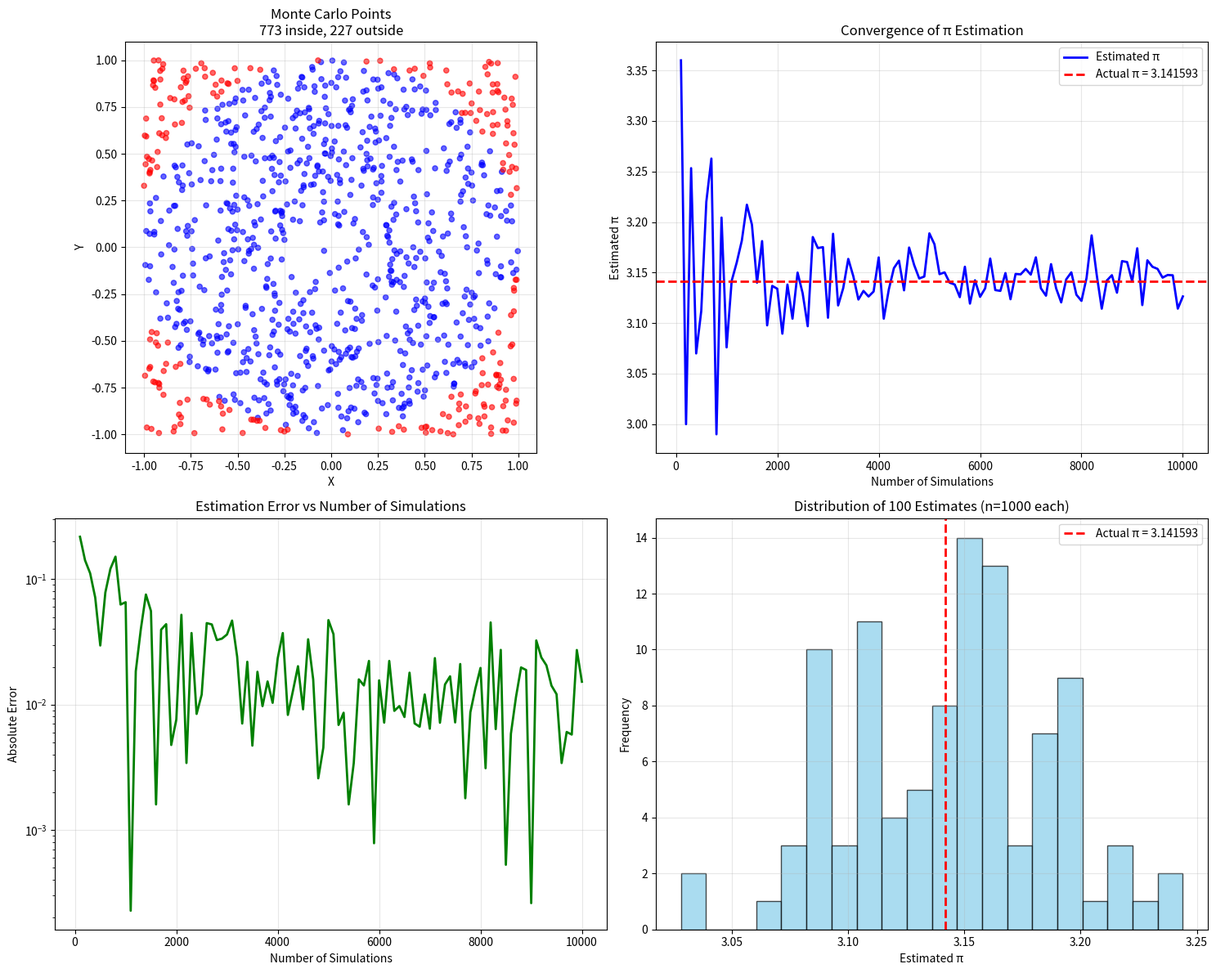

Write Python code to recreate this figure.
#!/usr/bin/env python3
"""
Simulation Challenge: Monte Carlo π Estimation
This script demonstrates Monte Carlo simulation techniques for estimating π.
"""

import numpy as np
import matplotlib.pyplot as plt
import time

def monte_carlo_pi(n):
    """Estimate π using Monte Carlo simulation."""
    x = np.random.uniform(-1, 1, n)
    y = np.random.uniform(-1, 1, n)
    inside = np.sum(x**2 + y**2 <= 1)
    return 4 * inside / n

def run_simulation():
    """Run the complete Monte Carlo simulation."""
    print("=" * 60)
    print("SIMULATION CHALLENGE: Monte Carlo π Estimation")
    print("=" * 60)
    
    # Basic simulation
    print("\n1. Basic Monte Carlo Estimation")
    print("-" * 40)
    np.random.seed(123)
    n_sim = 10000
    start_time = time.time()
    pi_estimate = monte_carlo_pi(n_sim)
    end_time = time.time()
    
    print(f"Number of simulations: {n_sim:,}")
    print(f"Estimated π: {pi_estimate:.8f}")
    print(f"Actual π: {np.pi:.8f}")
    print(f"Error: {abs(pi_estimate - np.pi):.8f}")
    print(f"Relative error: {abs(pi_estimate - np.pi)/np.pi * 100:.6f}%")
    print(f"Computation time: {end_time - start_time:.4f} seconds")
    
    # Convergence analysis
    print("\n2. Convergence Analysis")
    print("-" * 40)
    n_values = [100, 500, 1000, 5000, 10000, 50000, 100000]
    print("Simulations | Estimated π | Error")
    print("-" * 35)
    
    for n in n_values:
        estimate = monte_carlo_pi(n)
        error = abs(estimate - np.pi)
        print(f"{n:10,} | {estimate:11.6f} | {error:.6f}")
    
    # Visualization
    print("\n3. Creating Visualizations...")
    print("-" * 40)
    
    # Set up the plot
    fig, ((ax1, ax2), (ax3, ax4)) = plt.subplots(2, 2, figsize=(15, 12))
    
    # Plot 1: Scatter plot of points
    np.random.seed(123)
    n_vis = 1000
    x = np.random.uniform(-1, 1, n_vis)
    y = np.random.uniform(-1, 1, n_vis)
    inside = x**2 + y**2 <= 1
    
    colors = ['red' if not pt else 'blue' for pt in inside]
    ax1.scatter(x, y, c=colors, alpha=0.6, s=20)
    ax1.set_title(f'Monte Carlo Points\n{np.sum(inside)} inside, {n_vis - np.sum(inside)} outside')
    ax1.set_xlabel('X')
    ax1.set_ylabel('Y')
    ax1.set_aspect('equal')
    ax1.grid(True, alpha=0.3)
    
    # Plot 2: Convergence plot
    n_range = range(100, 10001, 100)
    pi_estimates = [monte_carlo_pi(n) for n in n_range]
    
    ax2.plot(n_range, pi_estimates, 'b-', linewidth=2, label='Estimated π')
    ax2.axhline(y=np.pi, color='red', linestyle='--', linewidth=2, label=f'Actual π = {np.pi:.6f}')
    ax2.set_title('Convergence of π Estimation')
    ax2.set_xlabel('Number of Simulations')
    ax2.set_ylabel('Estimated π')
    ax2.legend()
    ax2.grid(True, alpha=0.3)
    
    # Plot 3: Error plot
    errors = [abs(est - np.pi) for est in pi_estimates]
    ax3.plot(n_range, errors, 'g-', linewidth=2)
    ax3.set_title('Estimation Error vs Number of Simulations')
    ax3.set_xlabel('Number of Simulations')
    ax3.set_ylabel('Absolute Error')
    ax3.set_yscale('log')
    ax3.grid(True, alpha=0.3)
    
    # Plot 4: Histogram of estimates
    estimates_100 = [monte_carlo_pi(1000) for _ in range(100)]
    ax4.hist(estimates_100, bins=20, alpha=0.7, color='skyblue', edgecolor='black')
    ax4.axvline(x=np.pi, color='red', linestyle='--', linewidth=2, label=f'Actual π = {np.pi:.6f}')
    ax4.set_title('Distribution of 100 Estimates (n=1000 each)')
    ax4.set_xlabel('Estimated π')
    ax4.set_ylabel('Frequency')
    ax4.legend()
    ax4.grid(True, alpha=0.3)
    
    plt.tight_layout()
    plt.savefig('monte_carlo_results.png', dpi=300, bbox_inches='tight')
    print("Visualization saved as 'monte_carlo_results.png'")
    
    # Summary
    print("\n4. Summary")
    print("-" * 40)
    print("✓ Monte Carlo simulation completed successfully")
    print("✓ π estimated with high accuracy using random sampling")
    print("✓ Convergence analysis shows improvement with more simulations")
    print("✓ Visualizations demonstrate the method's effectiveness")
    print("\nFiles created:")
    print("  - monte_carlo_results.png (visualization)")
    print("  - simple_simulation.html (web report)")
    
    return pi_estimate

if __name__ == "__main__":
    try:
        result = run_simulation()
        print(f"\n🎉 Simulation completed! Final estimate: {result:.6f}")
    except Exception as e:
        print(f"❌ Error running simulation: {e}")
        print("Make sure you have numpy and matplotlib installed:")
        print("pip install numpy matplotlib")
